Image classification data set "datasets" (MChandraR/MangroveClassification on GitHub). Class labels (5): Bruguiera Gymnorrhiza, Lumnitzera Littorea, Rhizophora Apiculata, Sonneratia Alba, Xylocarpus Granatum.

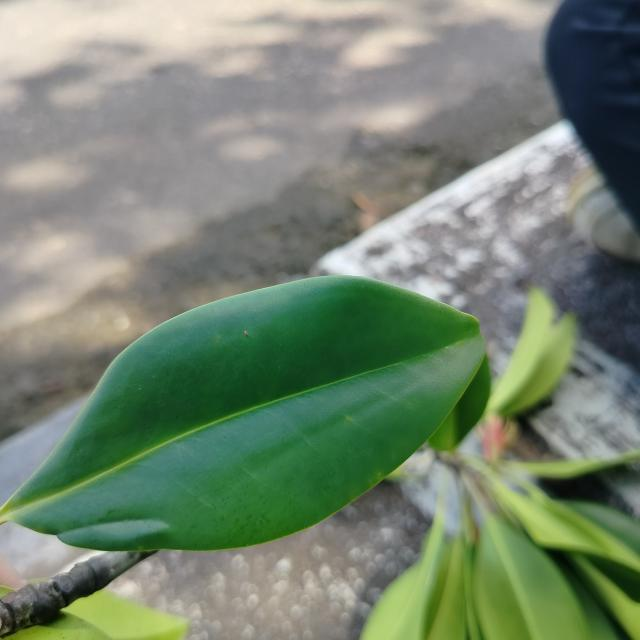
Label: Bruguiera Gymnorrhiza

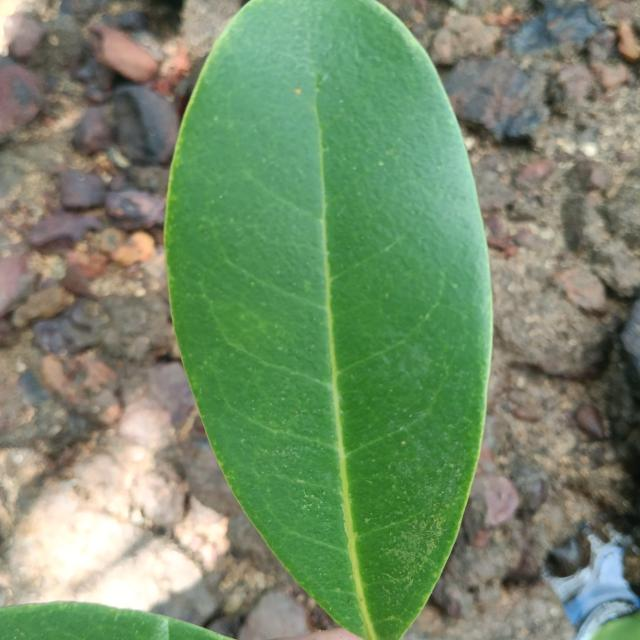
Label: Xylocarpus Granatum

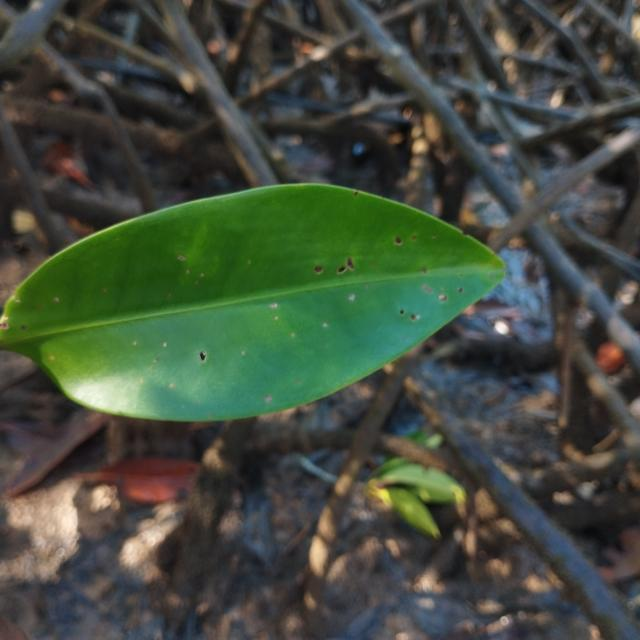
Label: Rhizophora Apiculata

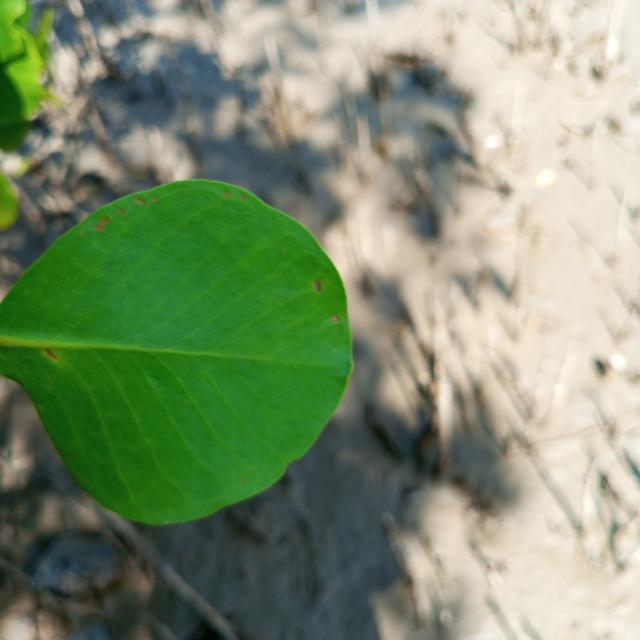
Label: Sonneratia Alba

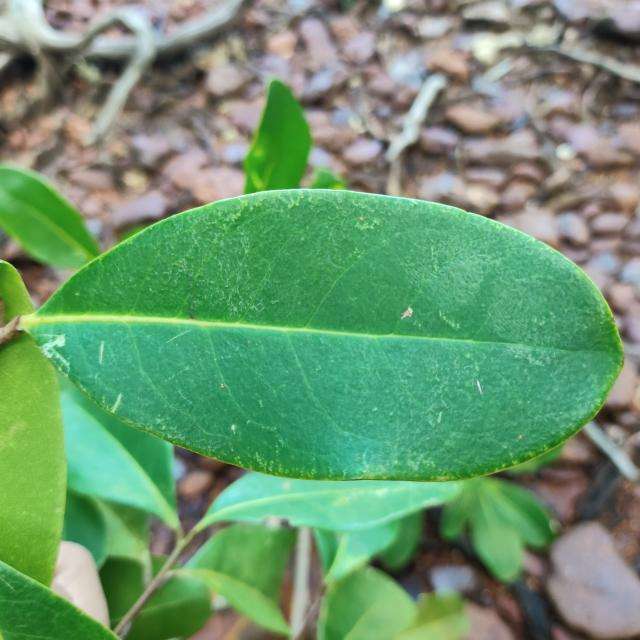
Label: Xylocarpus Granatum

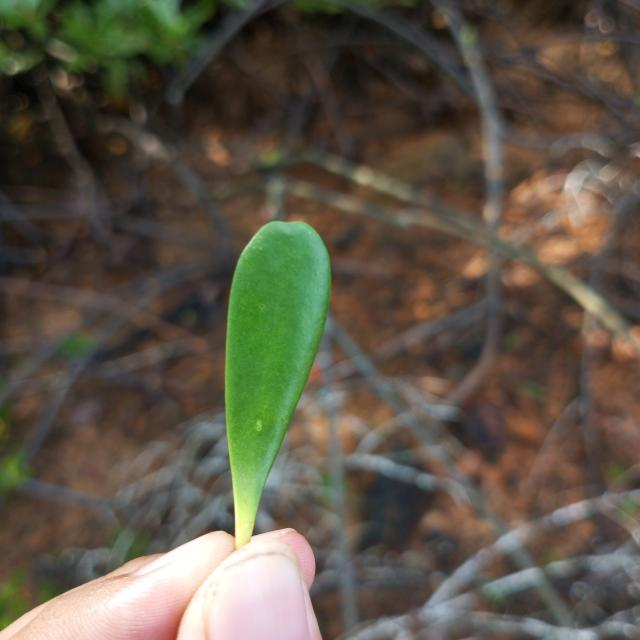
Label: Lumnitzera Littorea
